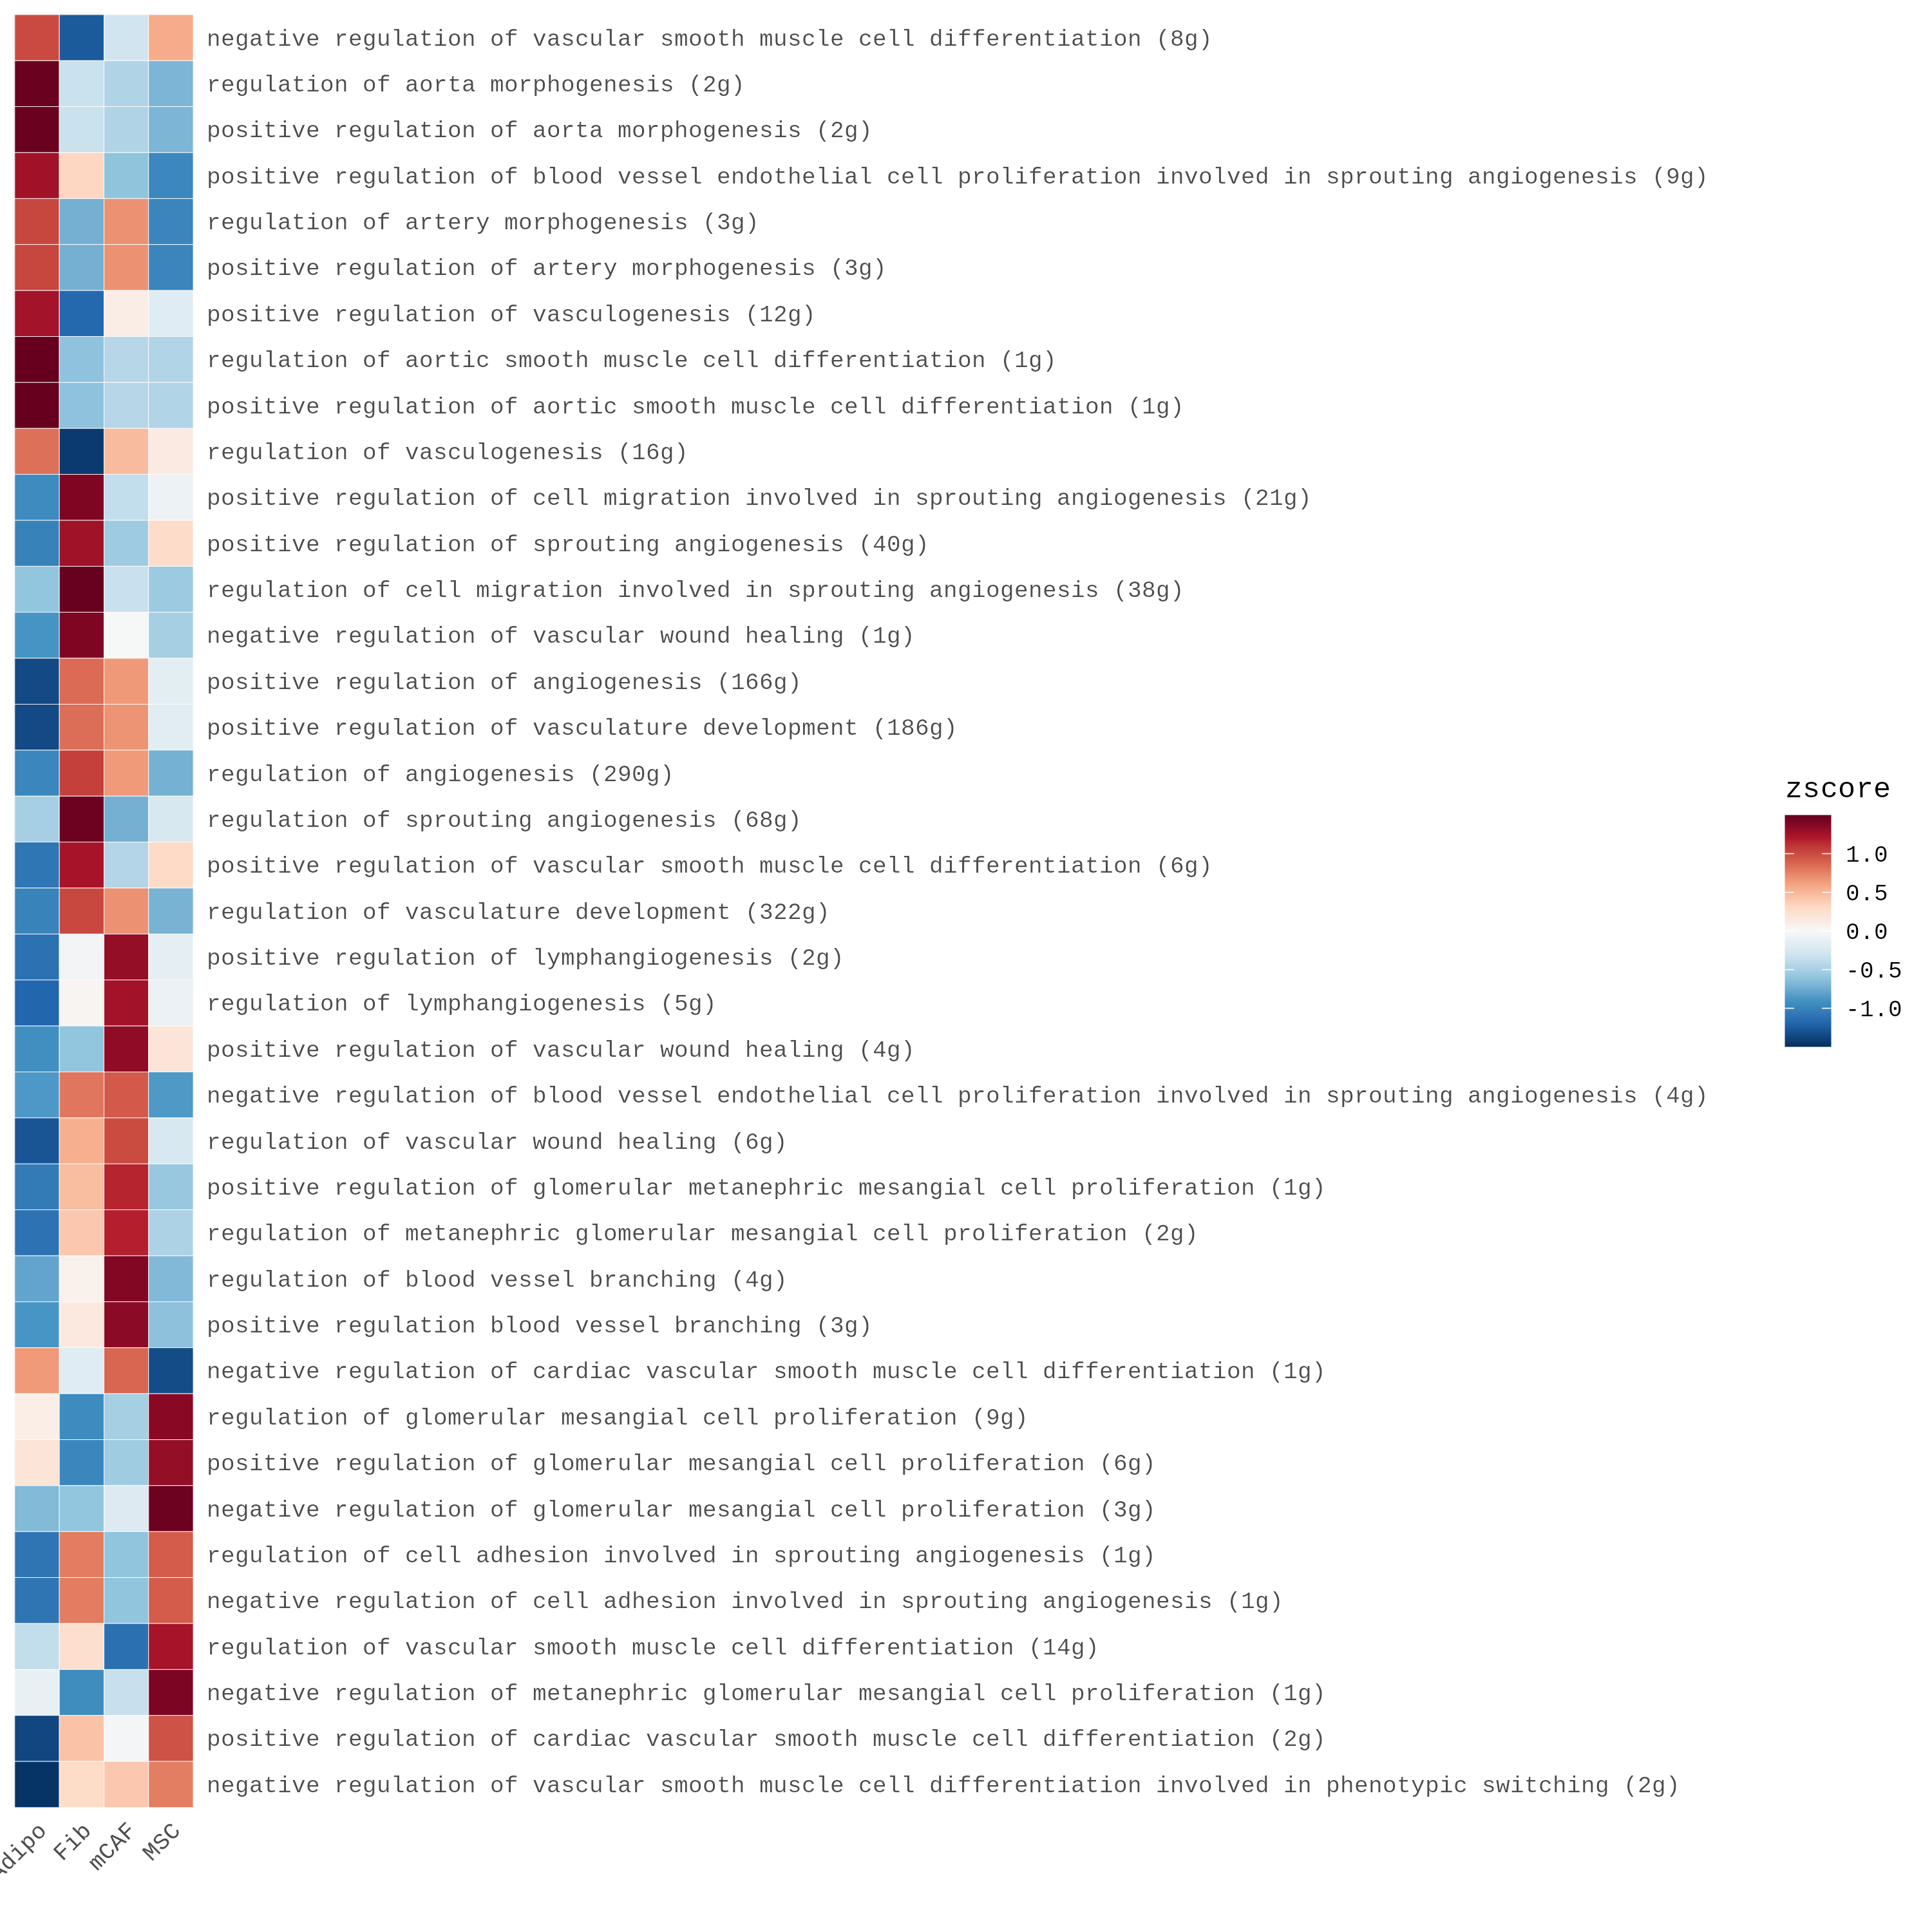

The data file committed next to this chart (first rows):
pathway	Adipo	Fib	mCAF	MSC
negative regulation of vascular smooth m…	1.003	-1.261	-0.3012	0.5596
regulation of aorta morphogenesis (2g)	1.484	-0.3352	-0.4597	-0.6889
positive regulation of aorta morphogenes…	1.484	-0.3352	-0.4597	-0.6889
positive regulation of blood vessel endo…	1.259	0.3187	-0.6061	-0.9721
regulation of artery morphogenesis (3g)	1.022	-0.7197	0.6835	-0.9855
positive regulation of artery morphogene…	1.022	-0.7197	0.6835	-0.9855
positive regulation of vasculogenesis (1…	1.253	-1.176	0.1082	-0.1851
regulation of aortic smooth muscle cell …	1.495	-0.6143	-0.4265	-0.4541
positive regulation of aortic smooth mus…	1.495	-0.6143	-0.4265	-0.4541
regulation of vasculogenesis (16g)	0.8278	-1.439	0.4769	0.1339
positive regulation of cell migration in…	-0.9463	1.4	-0.3708	-0.08301
positive regulation of sprouting angioge…	-1.011	1.268	-0.5391	0.2817
regulation of cell migration involved in…	-0.5995	1.49	-0.3375	-0.5532
negative regulation of vascular wound he…	-0.8877	1.398	-0.004523	-0.5062
positive regulation of angiogenesis (166…	-1.35	0.8526	0.6525	-0.1547
positive regulation of vasculature devel…	-1.347	0.8414	0.6716	-0.1663
regulation of angiogenesis (290g)	-0.98	1.052	0.6456	-0.7179
regulation of sprouting angiogenesis (68…	-0.5075	1.471	-0.7195	-0.2444
positive regulation of vascular smooth m…	-1.089	1.237	-0.4443	0.2964
regulation of vasculature development (3…	-0.9988	1.018	0.6856	-0.7046
positive regulation of lymphangiogenesis…	-1.12	-0.04228	1.312	-0.1502
regulation of lymphangiogenesis (5g)	-1.188	0.03073	1.256	-0.09846
positive regulation of vascular wound he…	-0.9206	-0.5964	1.327	0.1901
negative regulation of blood vessel endo…	-0.8674	0.8048	0.9252	-0.8626
regulation of vascular wound healing (6g…	-1.286	0.5386	0.9972	-0.2501
positive regulation of glomerular metane…	-1.053	0.4643	1.161	-0.5727
regulation of metanephric glomerular mes…	-1.107	0.4014	1.179	-0.4739
regulation of blood vessel branching (4g…	-0.7906	0.06833	1.388	-0.6659
positive regulation blood vessel branchi…	-0.8833	0.1508	1.348	-0.6158
negative regulation of cardiac vascular …	0.6452	-0.1827	0.8741	-1.337
regulation of glomerular mesangial cell …	0.09642	-0.9489	-0.503	1.355
positive regulation of glomerular mesang…	0.1995	-0.9777	-0.5333	1.311
negative regulation of glomerular mesang…	-0.6637	-0.5974	-0.2084	1.469
regulation of cell adhesion involved in …	-1.093	0.778	-0.6007	0.9158
negative regulation of cell adhesion inv…	-1.093	0.778	-0.6007	0.9158
regulation of vascular smooth muscle cel…	-0.3706	0.2538	-1.123	1.24
negative regulation of metanephric glome…	-0.1221	-0.9426	-0.3422	1.407
positive regulation of cardiac vascular …	-1.369	0.4386	-0.03531	0.9656
negative regulation of vascular smooth m…	-1.469	0.2934	0.4068	0.7687
